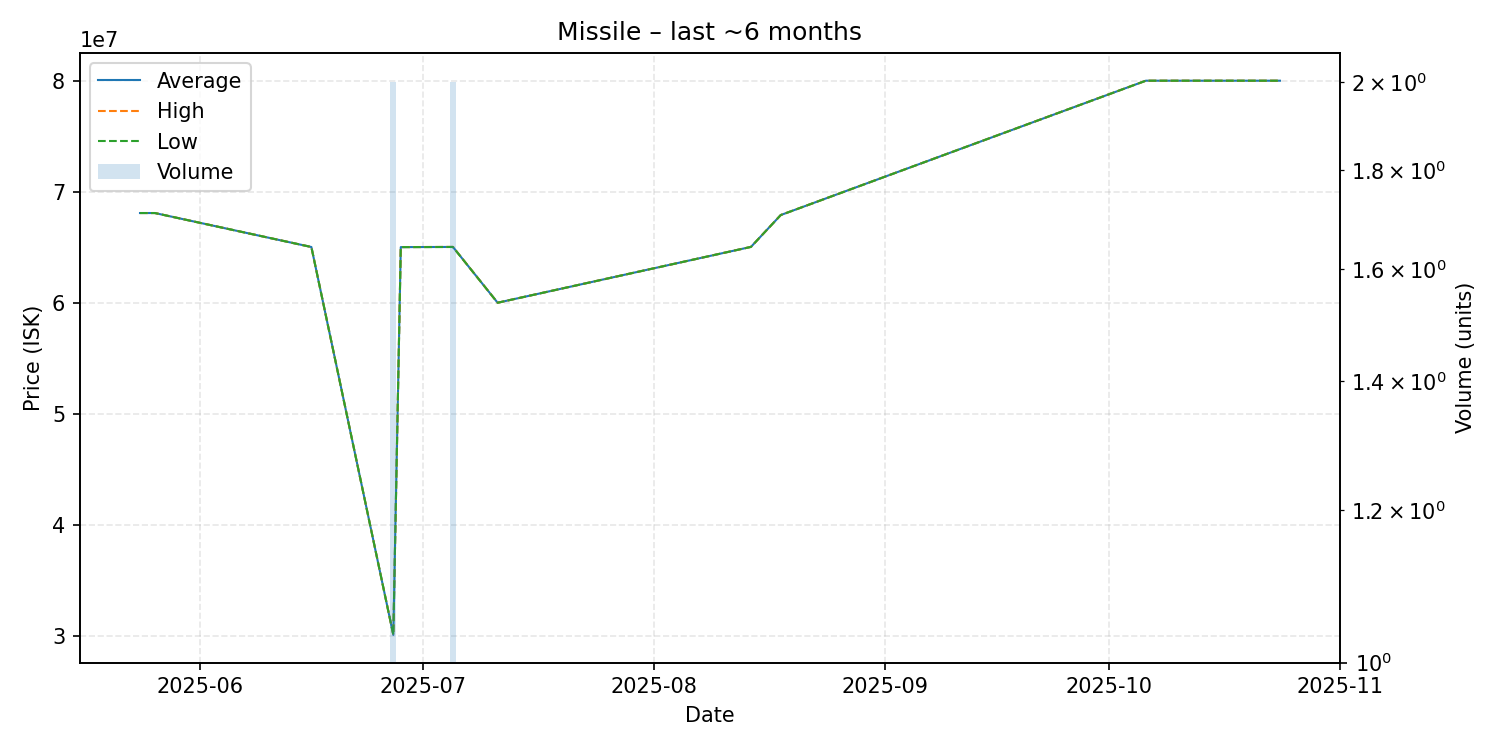

The data file committed next to this chart (first rows):
date, average, highest, lowest, order_count, volume
2025-05-24, 68080000, 68080000, 68080000, 1, 1
2025-05-26, 68080000, 68080000, 68080000, 1, 1
2025-06-16, 65020000, 65020000, 65020000, 1, 1
2025-06-27, 30080000, 30080000, 30080000, 1, 2
2025-06-28, 65010000, 65010000, 65010000, 1, 1
2025-07-05, 65025000, 65030000, 65020000, 2, 2
2025-07-11, 60000000, 60000000, 60000000, 1, 1
2025-08-14, 65030000, 65030000, 65030000, 1, 1
2025-08-18, 67900000, 67900000, 67900000, 1, 1
2025-10-06, 80000000, 80000000, 80000000, 1, 1
2025-10-24, 80000000, 80000000, 80000000, 1, 1
